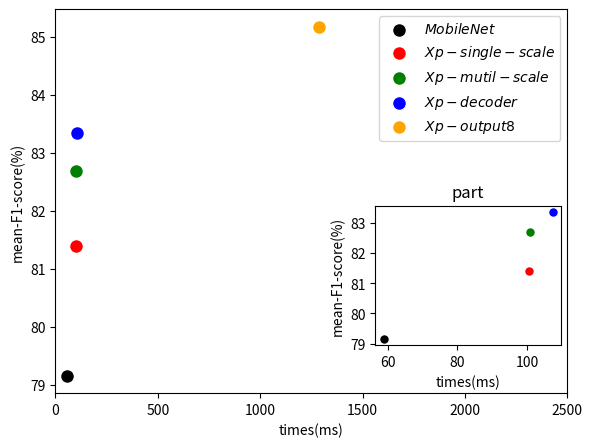

Source code (Python):
import numpy as np
import matplotlib.pyplot as plt

fig = plt.figure()
left, bottom, width, height = 0.1, 0.1, 0.8, 0.8
ax1 = fig.add_axes([left, bottom, width, height])









# 创建测试数据
x = 58.92
y = 79.16
# 绘制点
ax1.scatter(x, y, s=400, label = '$MobileNet$', c = 'black', marker='.', alpha = None, edgecolors= 'white')
# 用scatter绘制散点图,可调用marker修改点型, label图例用$$包起来，edgecolors边缘颜色，只有前两个是必备参数

# 显示图例
ax1.legend()

x = 100.57
y = 81.39
ax1.scatter(x, y, s=400, label = '$Xp-single-scale$', c = 'red', marker='.', alpha = None, edgecolors= 'white')
ax1.legend()  # 每次都要执行

font1 = {'family' : 'Times New Roman',
'weight' : 'normal',
'size'   : 1,
}
x = 101.02
y = 82.69
ax1.scatter(x, y, s=400, label = '$Xp-mutil-scale$', c = 'green', marker='.', alpha = None, edgecolors= 'white')
ax1.legend(prop=font1)  # 每次都要执行
# legend.get_title().set_fontsize(fontsize = 10)



x = 107.35
y = 83.35
ax1.scatter(x, y, s=400, label = '$Xp-decoder$', c = 'blue', marker='.', alpha = None, edgecolors= 'white')
ax1.legend()  # 每次都要执行

x = 1286.56
y = 85.18
ax1.scatter(x, y, s=400, label = '$Xp-output8$', c = 'orange', marker='.', alpha = None, edgecolors= 'white')
ax1.legend()  # 每次都要执行
# plt.ylim(78,100)
plt.xlabel('times(ms)')
plt.ylabel('mean-F1-score(%)')
plt.xlim(0,2500)




# Method 1
# left, bottom, width, height = 0.15, 0.45, 0.4, 0.4
left, bottom, width, height = 0.2, 0.6, 0.29, 0.29
plt.axes([bottom, left, width, height])
x = 58.92
y = 79.16
# 绘制点
plt.scatter(x, y, s=200, label = '$MobileNet$', c = 'black', marker='.', alpha = None, edgecolors= 'white')
# 用scatter绘制散点图,可调用marker修改点型, label图例用$$包起来，edgecolors边缘颜色，只有前两个是必备参数

# 显示图例
# ax1.legend()

x = 100.57
y = 81.39
plt.scatter(x, y, s=200, label = '$Xp-single-scale$', c = 'red', marker='.', alpha = None, edgecolors= 'white')
# ax1.legend()  # 每次都要执行


x = 101.02
y = 82.69
plt.scatter(x, y, s=200, label = '$Xp-mutil-scale$', c = 'green', marker='.', alpha = None, edgecolors= 'white')
# plt.legend()  # 每次都要执行

x = 107.35
y = 83.35
plt.scatter(x, y, s=200, label = '$Xp-decoder$', c = 'blue', marker='.', alpha = None, edgecolors= 'white')
# ax1.legend()  # 每次都要执行


# plt.xlim(55,110)
# plt.ylim(79,84)
plt.xlabel('times(ms)')
plt.ylabel('mean-F1-score(%)')
plt.title('part')

plt.show()











